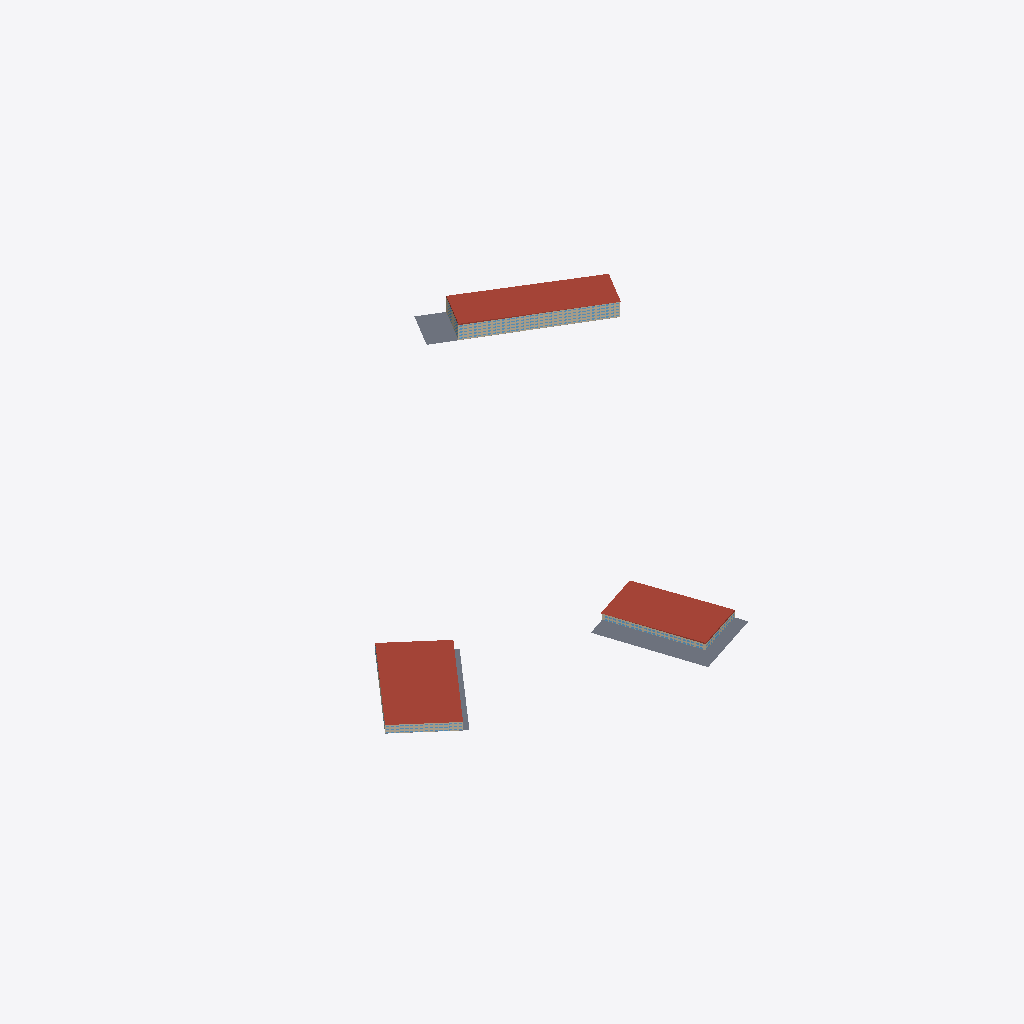
Isometric view of an IFC building model (IFC-SPF (STEP), schema IFC4, length unit millimetre), seen from the south-west, elements coloured by IFC class: 12 walls (beige), 3 roofs (red-brown), 3 slabs (grey).
Extent 432.7 m × 391.9 m × 12.4 m (x, y, z). Storeys (10): Site1_Building - Level 1 at 0.00 m; Site2_Building - Level 1 at 0.00 m; Site3_Building - Level 1 at 0.00 m; Site1_Building - Level 2 at 0.00 m; Site2_Building - Level 2 at 0.00 m; Site3_Building - Level 2 at 0.00 m; Site1_Building - Level 3 at 0.01 m; Site2_Building - Level 3 at 0.01 m; Site2_Building - Level 4 at 0.01 m; Site2_Building - Level 5 at 0.01 m. Elements (911): 848 IfcWindow, 40 IfcWall, 13 IfcSlab, 10 IfcRoof.

HEADER;
FILE_DESCRIPTION(('ViewDefinition[DesignTransferView]'),'2;1');
FILE_NAME('null','2025-05-21T15:31:27+02:00',(''),(''),'IfcOpenShell 0.8.2','IfcOpenShell 0.8.2','');
FILE_SCHEMA(('IFC4'));
ENDSEC;
DATA;
#1=IFCPROJECT('0jGNUACTH7cgXsCFwssnWb',$,'Multi-Building Project',$,$,$,$,(#10),#5);
#12=IFCSITE('2Q668X2KX6oOmsRqgD$uF$',$,'Shared Site',$,$,$,$,$,$,$,$,$,$,$);
#21=IFCBUILDING('0pNxz54fH0e8aXiASua715',$,'Site1_Building',$,$,#25,$,$,$,$,$,$);
#6222=IFCBUILDING('0Rua3ztZ96Hhqsofh8qPAu',$,'Site2_Building',$,$,#6225,$,$,$,$,$,$);
#16548=IFCBUILDING('3dOhJHlQ9F5QlL4bzaz6jr',$,'Site3_Building',$,$,#16551,$,$,$,$,$,$);
#26=IFCBUILDINGSTOREY('1qYZT6Brv5AASDI2sEsWor',$,'Site1_Building - Level 1',$,$,#35,$,$,$,$);
#2090=IFCBUILDINGSTOREY('1MgSoC2e984wjWCrRA0rgU',$,'Site1_Building - Level 2',$,$,#2098,$,$,$,$);
#4153=IFCBUILDINGSTOREY('3R6LfksHf6Ig7DBglFu8Ro',$,'Site1_Building - Level 3',$,$,#4161,$,$,$,$);
#6226=IFCBUILDINGSTOREY('0xDGXnZSjBRBv8Y0M8orcy',$,'Site2_Building - Level 1',$,$,#6235,$,$,$,$);
#8290=IFCBUILDINGSTOREY('22EjzKEe9EEw8YkSxYjYAD',$,'Site2_Building - Level 2',$,$,#8298,$,$,$,$);
#10353=IFCBUILDINGSTOREY('0iN3Ijsz16tRTLiZUy5oyI',$,'Site2_Building - Level 3',$,$,#10361,$,$,$,$);
#12416=IFCBUILDINGSTOREY('2oQpmca4X6lxFrUcL70rMC',$,'Site2_Building - Level 4',$,$,#12424,$,$,$,$);
#14479=IFCBUILDINGSTOREY('2gNox5RSf9gR3pq9o8NXac',$,'Site2_Building - Level 5',$,$,#14487,$,$,$,$);
#16552=IFCBUILDINGSTOREY('2kWB$U1j1EVfDQojH2_xXD',$,'Site3_Building - Level 1',$,$,#16561,$,$,$,$);
#18264=IFCBUILDINGSTOREY('3ng6LLToH8cvIn_jSTpbRm',$,'Site3_Building - Level 2',$,$,#18272,$,$,$,$);
#2067=IFCROOF('2eHXUPAeX53gHFH9aufnas',$,'Pitched Roof',$,$,#2089,#2076,$,$);
#8267=IFCROOF('26Kgo2g453f95880UXhGAP',$,'Pitched Roof',$,$,#8289,#8276,$,$);
#18241=IFCROOF('3tC4RCuJXBSfsc54Nz1IqE',$,'Pitched Roof',$,$,#18263,#18250,$,$);
#16542=IFCSLAB('32B8Z0vWr9DAMUSCjC75W7',$,'Site3',$,$,$,#16547,$,$);
#6216=IFCSLAB('3a5QB$bOj8OurJiccNXfj6',$,'Site2',$,$,$,#6221,$,$);
#14=IFCSLAB('3R$lqWXGLFAxJPzE9e_$gP',$,'Site1',$,$,$,#19,$,$);
#13686=IFCWALL('3LguyGbuH9ruxWZl58WI8J',$,'Site2_Building - Wall 4 (Level 4)',$,$,#13707,#13702,$,$);
#15749=IFCWALL('06PoUbC_D75QiSleZ8q98X',$,'Site2_Building - Wall 4 (Level 5)',$,$,#15770,#15765,$,$);
#9560=IFCWALL('0QXLTa2EX7oBeOBqEXy5rb',$,'Site2_Building - Wall 4 (Level 2)',$,$,#9581,#9576,$,$);
#7497=IFCWALL('1vNkRkuc93CxntKWwnk0I3',$,'Site2_Building - Wall 4 (Level 1)',$,$,#7518,#7513,$,$);
#11623=IFCWALL('2NM5gvUrz5cxXX9sijDcqw',$,'Site2_Building - Wall 4 (Level 3)',$,$,#11644,#11639,$,$);
#16877=IFCWALL('2wMcPMguvEJew$a2JXblwV',$,'Site3_Building - Wall 2 (Level 1)',$,$,#16898,#16893,$,$);
#18588=IFCWALL('3dMBlhHeD7Ng$CwYkt5Xj8',$,'Site3_Building - Wall 2 (Level 2)',$,$,#18609,#18604,$,$);
#2106=IFCWALL('0ZMfIVnrX3w9RYg8aVNlvz',$,'Site1_Building - Wall 1 (Level 2)',$,$,#2127,#2122,$,$);
#43=IFCWALL('1zjQGH1hD5DQr195HzkQuz',$,'Site1_Building - Wall 1 (Level 1)',$,$,#64,#59,$,$);
#4169=IFCWALL('0t7L5Unr56$xpVxZBD6Q2C',$,'Site1_Building - Wall 1 (Level 3)',$,$,#4190,#4185,$,$);
#17405=IFCWALL('30u$hAlIbB6RKOZNuqfQcA',$,'Site3_Building - Wall 3 (Level 1)',$,$,#17426,#17421,$,$);
#19116=IFCWALL('1i2VQozVv04fkrIqIlSMnD',$,'Site3_Building - Wall 3 (Level 2)',$,$,#19137,#19132,$,$);
ENDSEC;